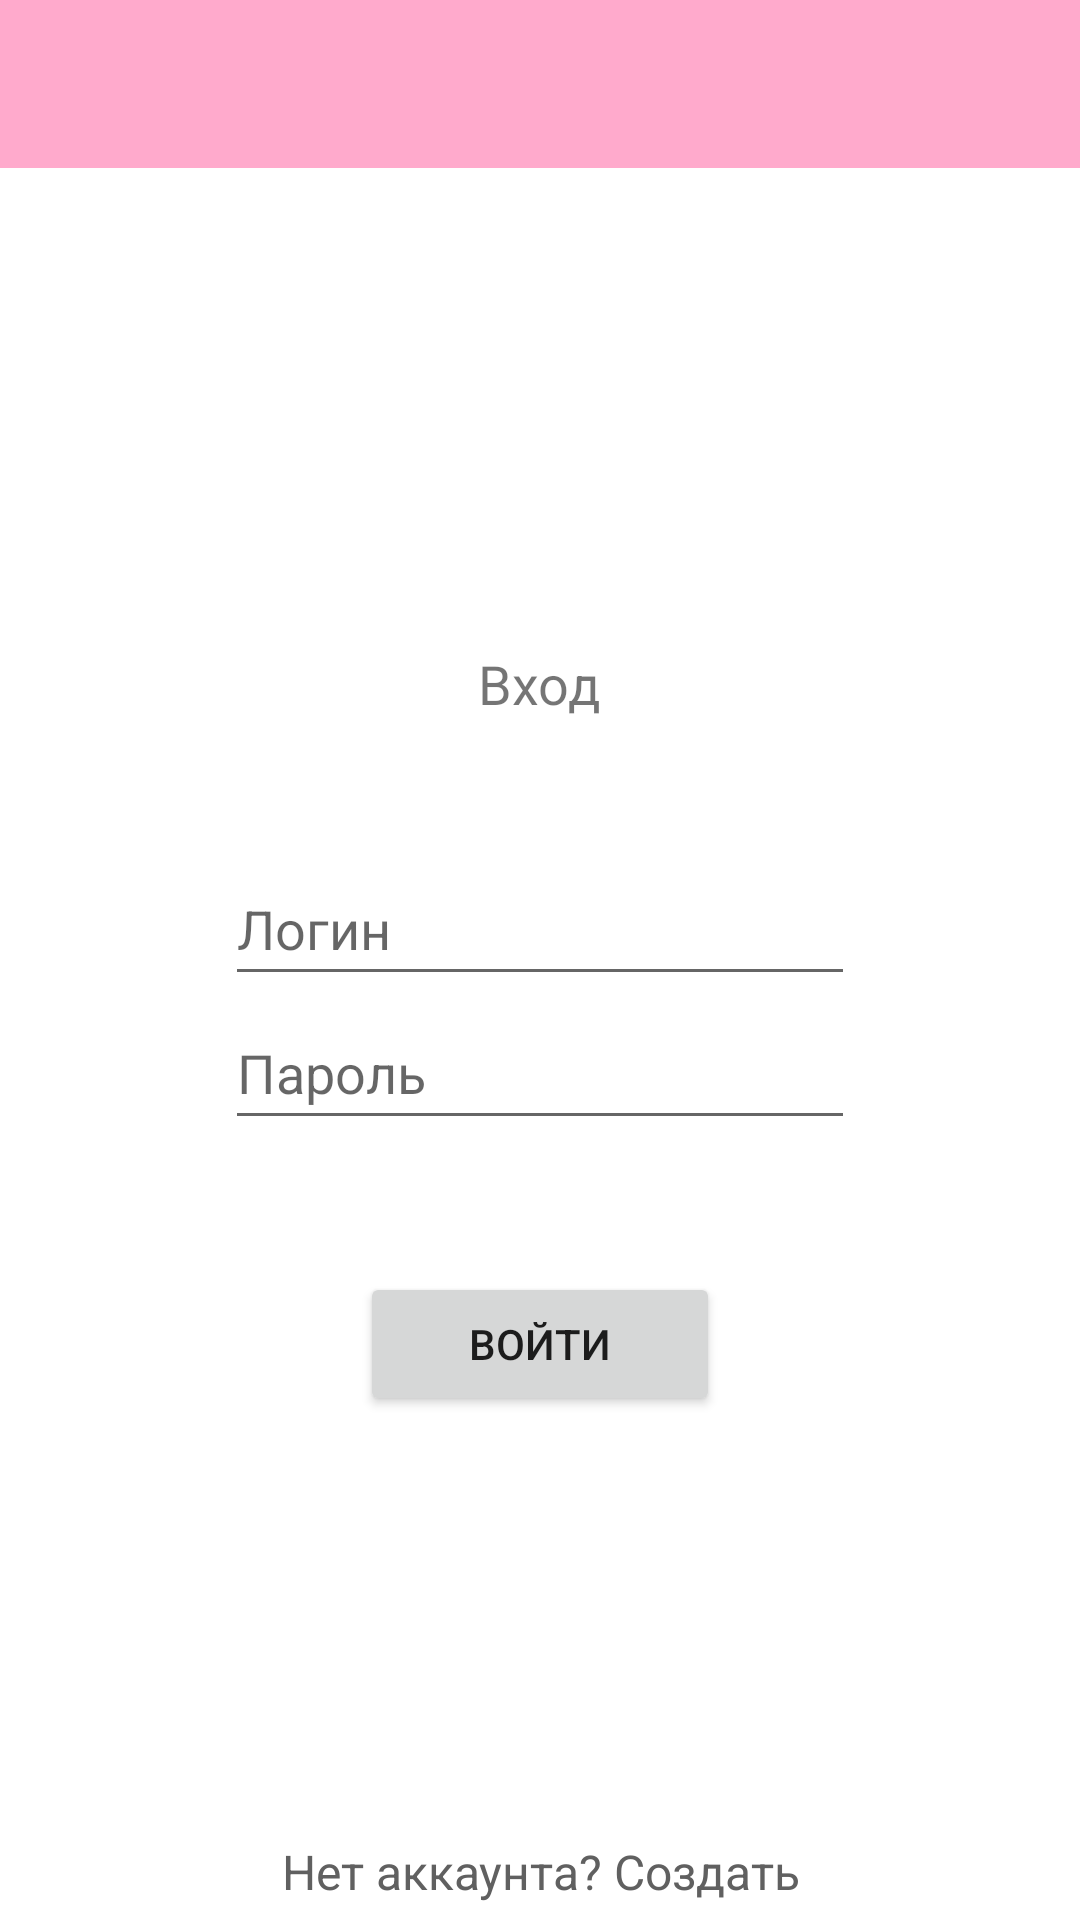

Reconstruct the res/layout file that produces this screen, plus the resources it refers to.
<!-- AndroidManifest.xml: application theme Theme.CakeClient -->
<!-- res/layout/activity_auth.xml -->
<?xml version="1.0" encoding="utf-8"?>
<LinearLayout xmlns:android="http://schemas.android.com/apk/res/android"
    xmlns:app="http://schemas.android.com/apk/res-auto"
    xmlns:tools="http://schemas.android.com/tools"
    android:layout_width="match_parent"
    android:layout_height="match_parent"
    android:orientation="vertical"
    android:screenOrientation="portrait"
    tools:context=".AuthActivity">

    <androidx.appcompat.widget.Toolbar
        android:id="@+id/toolbar"
        android:minHeight="?attr/actionBarSize"
        android:layout_width="match_parent"
        android:layout_height="wrap_content"
        app:titleTextColor="@android:color/white"
        android:background="?attr/colorPrimary">

    </androidx.appcompat.widget.Toolbar>
    <LinearLayout
        android:layout_width="match_parent"
        android:layout_height="0dp"
        android:layout_weight="1"
        android:gravity="bottom|center_horizontal"
        android:orientation="vertical">

        <TextView
            android:id="@+id/RegText"
            android:layout_width="wrap_content"
            android:layout_height="wrap_content"
            android:text="Регистрация"

            android:textSize="18sp"
            android:visibility="gone"
            app:layout_constraintBottom_toBottomOf="parent"
            app:layout_constraintStart_toStartOf="parent" />

        <TextView
            android:id="@+id/SignText"
            android:layout_width="wrap_content"
            android:layout_height="wrap_content"
            android:text="Вход"

            android:textSize="18sp"
            app:layout_constraintBottom_toBottomOf="parent"
            app:layout_constraintStart_toStartOf="parent" />
    </LinearLayout>

    <LinearLayout
        android:layout_width="match_parent"
        android:layout_height="0dp"
        android:layout_weight="1"
        android:gravity="center"
        android:orientation="vertical">

        <EditText
            android:id="@+id/emBox"
            android:layout_width="wrap_content"
            android:layout_height="wrap_content"
            android:ems="10"
            android:hint="Логин"
            android:inputType="textPersonName"
            android:minHeight="48dp"

            app:layout_constraintBottom_toBottomOf="parent"
            app:layout_constraintStart_toStartOf="parent" />

        <EditText
            android:id="@+id/passBox"
            android:layout_width="wrap_content"
            android:layout_height="wrap_content"
            android:ems="10"
            android:hint="Пароль"


            android:inputType="textPersonName"
            android:minHeight="48dp"
            app:layout_constraintBottom_toBottomOf="parent"
            app:layout_constraintStart_toStartOf="parent" />

        <EditText
            android:id="@+id/phoneBox"
            android:layout_width="wrap_content"
            android:layout_height="wrap_content"
            android:ems="10"
            android:hint="Телефон"

            android:inputType="textPersonName"
            android:minHeight="48dp"
            android:visibility="gone"
            app:layout_constraintBottom_toBottomOf="parent"
            app:layout_constraintStart_toStartOf="parent" />

        <EditText
            android:id="@+id/addressBox"
            android:layout_width="wrap_content"
            android:layout_height="wrap_content"
            android:ems="10"
            android:hint="Адрес"

            android:inputType="textPersonName"
            android:minHeight="48dp"
            android:visibility="gone"
            app:layout_constraintBottom_toBottomOf="parent"
            app:layout_constraintStart_toStartOf="parent" />
    </LinearLayout>

    <LinearLayout
        android:layout_width="match_parent"
        android:layout_height="0dp"
        android:layout_weight="1"
        android:gravity="center_horizontal|top"
        android:orientation="vertical">

        <Button
            android:id="@+id/joinBut"
            android:layout_width="120dp"
            android:layout_height="wrap_content"
            android:onClick="onAuthClick"
            android:text="Войти"

            app:layout_constraintBottom_toBottomOf="parent"
            app:layout_constraintStart_toStartOf="parent" />

        <Button
            android:id="@+id/regBut"
            android:layout_width="120dp"
            android:layout_height="wrap_content"
            android:onClick="onRegClick"
            android:text="Создать"
            android:visibility="gone"

            app:layout_constraintBottom_toBottomOf="parent"
            app:layout_constraintStart_toStartOf="parent" />

    </LinearLayout>

    <TextView
        android:id="@+id/swapText"
        android:layout_width="match_parent"
        android:layout_height="wrap_content"
        android:gravity="center"
        android:minHeight="32dp"
        android:onClick="onSwapClick"
        android:text="Нет аккаунта? Создать"
        android:textAlignment="center"
        android:textColor="@color/text_color"
        android:textSize="16sp" />

</LinearLayout>
<!-- resources referenced by this layout -->
<resources>
  <style name="Theme.CakeClient" parent="Theme.MaterialComponents.DayNight.DarkActionBar">
          
          <item name="colorPrimary">@color/purple_500</item>
          <item name="colorPrimaryVariant">@color/purple_700</item>
          <item name="colorOnPrimary">@color/white</item>
          
          <item name="colorSecondary">@color/teal_200</item>
          <item name="colorSecondaryVariant">@color/teal_700</item>
          <item name="colorOnSecondary">@color/black</item>
          
          <item name="android:statusBarColor" tools:targetApi="l">?attr/colorPrimaryVariant</item>
          <item name="windowNoTitle">true</item>
          
      </style>
  <color name="purple_500">#ffaacc</color>
  <color name="purple_700">#f19cbb</color>
  <color name="white">#FFFFFFFF</color>
  <color name="teal_200">#6495ed</color>
  <color name="teal_700">#bed2f7</color>
  <color name="black">#FF000000</color>
</resources>
